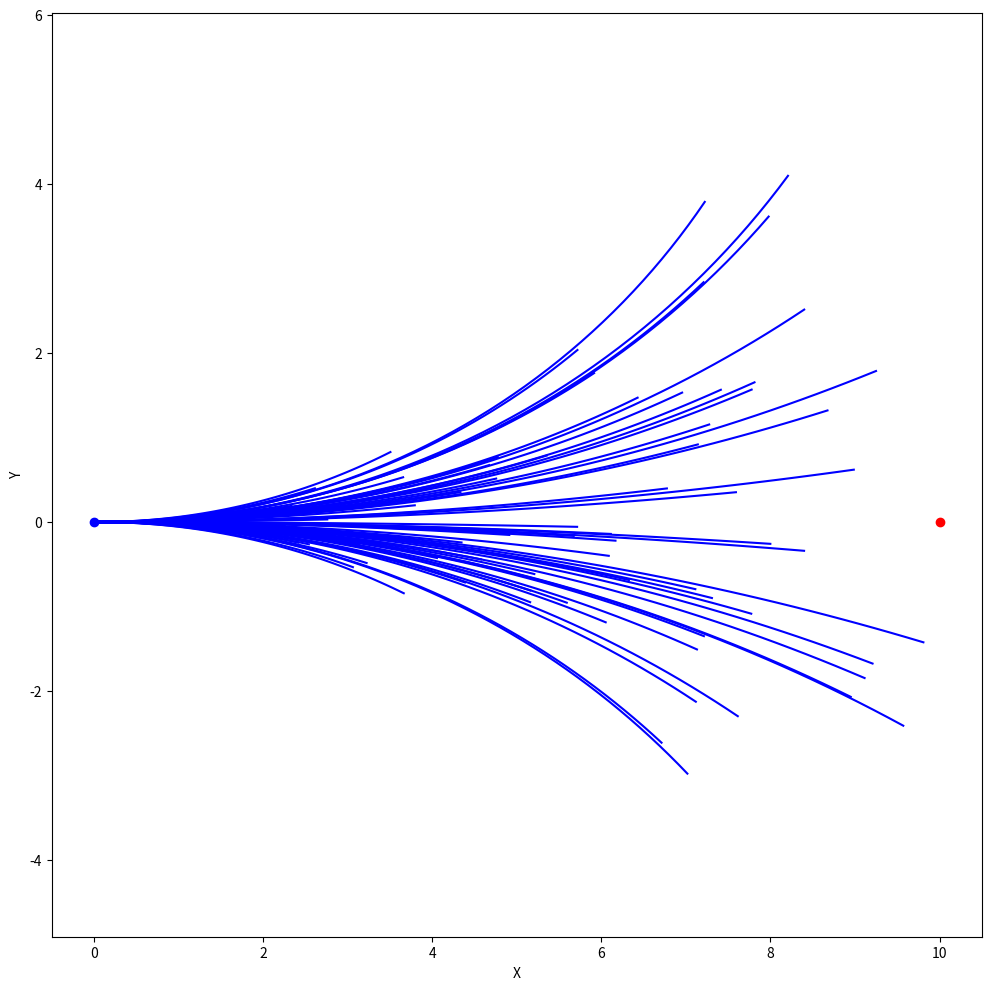

Recreate this plot in Python.

import numpy as np
import matplotlib.pyplot as plt
plt.rcParams['figure.figsize'] = 12, 12

# limit the steering angle range
MAX_STEERING_ANGLE = np.deg2rad(30)
# Set the width of the Gaussian we'll draw angles from
ANGLE_STDDEV = np.deg2rad(3)

# NOTE TO THE READER:
# This steer() function is not meant to be a particularly clever
# method of steering from x1 to x2.  Rather this is just a way 
# of guessing which way we might steer in order to make rough
# progress toward x2. We'll get to better steering later!

def steer(x1, x2):
    theta = x1[2]
    
    # calculate angle difference between the direction toward x2
    # and our current orientation
    angle = np.arctan2(x2[1] - x1[1], x2[0] - x1[0]) - theta
    
    # Now we'll just do something rather naive and assume that if we know the 
    # direction of x2, we'll set the steering angle roughly in that direction
    # sample angle from a gaussian centered around the direction toward x2
    angle = np.random.normal(angle, ANGLE_STDDEV)
    
    # clip angle value between min and max
    angle = np.clip(angle, -MAX_STEERING_ANGLE, MAX_STEERING_ANGLE)
                
    return angle

def simulate(state, angle, v, dt):
    x = state[0]
    y = state[1]
    theta = state[2]    
    
    nx = x + v*np.cos(theta)*dt
    ny = y + v*np.sin(theta)*dt
    ntheta = theta + v*np.tan(angle)*dt
    
    return [nx, ny, ntheta]

dt = 0.2
T = 10

start = [0, 0, 0]
goal = [10, 0, 0]

angles = [steer(start, goal) for _ in range(100)]
lines = []

for angle in angles:
    line = [start]
    state = np.copy(start)
    v = np.random.uniform(0, 1)
    for _ in np.arange(0, T, dt):
        state = simulate(state, angle, v, dt)
        line.append(state)
    lines.append(line)
    
lines = np.array(lines)
print(lines.shape)

for i in range(lines.shape[0]):
    plt.plot(lines[i, :, 0], lines[i, :, 1], 'b-')
plt.plot(start[0], start[1], 'bo')
plt.plot(goal[0], goal[1], 'ro')
plt.axis('equal')
plt.xlabel('X')
plt.ylabel('Y')
plt.show()